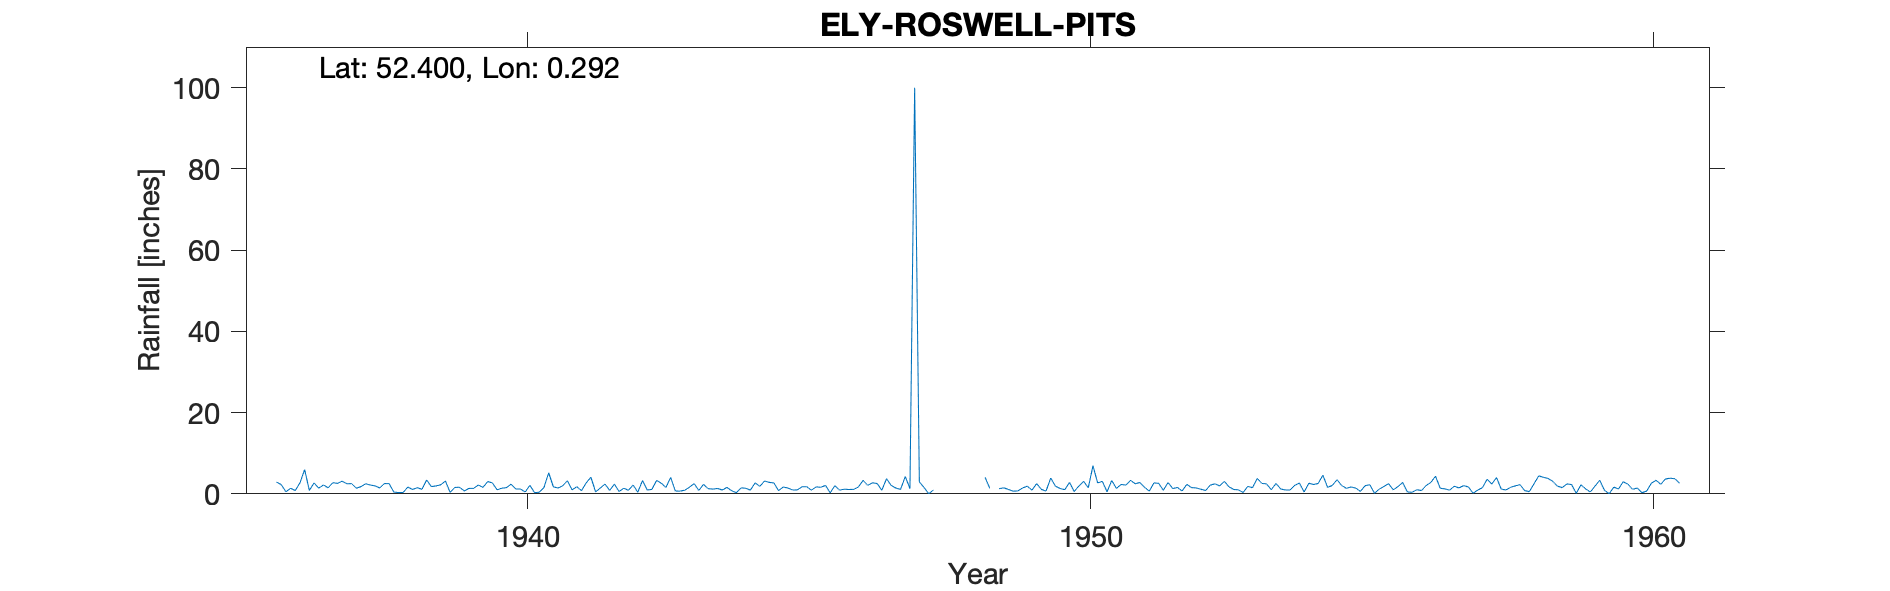

The file beside this chart, header and first rows:
ELY-ROSWELL-PITS, , , , , , , , , , , , , , , , , , , , , , , 
Grid ref, TL560805, Long, 0.2915, Lat, 52.4, Elevation, 20, ft, , , , , , , , , , , , , , , 
Station no, 1215/4, , , , , , , , , , , , , , , , , , , , , , 
, 1931, 1932, 1933, 1934, 1935, 1936, 1937, 1938, 1939, 1940, 1941, 1942, 1943, 1944, 1945, 1946, 1947, 1948, 1949, 1950, 1951, 1952, 1953
January, , , , , , 2.88, 2.74, 2.5, 3.16, 1.39, 1.43, 2.39, 4.05, 1.58, 1.69, 0.92, 1.42, , 1.07, 1.02, 2.31, 1.56, 1.08
February, , , , , , 2.28, 2.58, 0.44, 0.36, 1.52, 2, 0.58, 0.69, 0.76, 1.42, 1.14, 1.1, , 0.66, 2.81, 2.14, 0.72, 0.98
March, , , , , , 0.51, 3.11, 0.31, 1.57, 2.37, 3.22, 1.38, 0.67, 0.28, 0.94, 1.07, 4.25, , 0.71, 0.56, 3.33, 2.33, 0.33
April, , , , , , 1.37, 2.48, 0.34, 1.63, 1.18, 0.97, 0.88, 0.88, 1.48, 0.97, 1.1, 1.3, , 1.44, 1.93, 2.49, 1.53, 1.83
May, , , , , , 0.8, 2.51, 1.67, 0.71, 1.18, 1.76, 2.16, 1.64, 1.37, 1.74, 1.66, , , 1.89, 3.08, 2.79, 1.45, 1.52
June, , , , , , 2.72, 1.39, 1.08, 1.33, 0.44, 0.77, 0.41, 2.52, 0.92, 1.75, 3.31, 2.93, , 0.91, 1.5, 1.62, 1.13, 3.78
July, , , , , , 5.96, 1.77, 1.52, 1.35, 2.11, 2.7, 3.28, 0.83, 2.7, 0.9, 2.1, 1.56, , 2.52, 6.91, 0.65, 0.82, 2.57
August, , , , , , 0.85, 2.48, 1.11, 2.17, 0.27, 4.1, 0.95, 2.33, 1.84, 1.72, 2.71, 0.02, 4.05, 1.1, 2.69, 2.7, 2.14, 2.45
September, , , , , , 2.68, 2.16, 3.41, 1.59, 0.41, 0.51, 1.08, 1.27, 3.15, 1.61, 2.55, 0.95, 1.37, 0.68, 3.09, 2.57, 2.47, 1.01
October, , , , , , 1.39, 1.96, 1.78, 3.03, 1.54, 1.41, 3.31, 1.17, 2.83, 2.07, 0.87, , , 3.88, 0.48, 0.88, 1.96, 2.54
November, , , , , , 2.18, 1.45, 1.95, 2.7, 5.19, 2.42, 2.6, 1.32, 2.67, 0.25, 3.73, , 1.27, 1.89, 3.28, 2.78, 3.07, 1.21
December, , , , , , 1.49, 2.55, 2.22, 1, 1.72, 0.84, 1.58, 0.94, 0.78, 2.02, 2.05, , 1.48, 1.3, 1.34, 1.31, 1.71, 0.94
Total, , , , , , 25.11, 27.18, 18.33, 20.6, 19.32, 22.13, 20.6, 18.31, 20.36, 17.08, 23.21, , , 18.05, 28.69, 25.57, 20.89, 20.24
Snow estimates kept, , , , , , , , , , , , , , , , , , , , , , , 
1948 Jul Oct NR, , , , , , , , , , , , , , , , , , , , , , , 
Elevation on TYR marked as 114ft but the…, , , , , , , , , , , , , , , , , , , , , , , 
